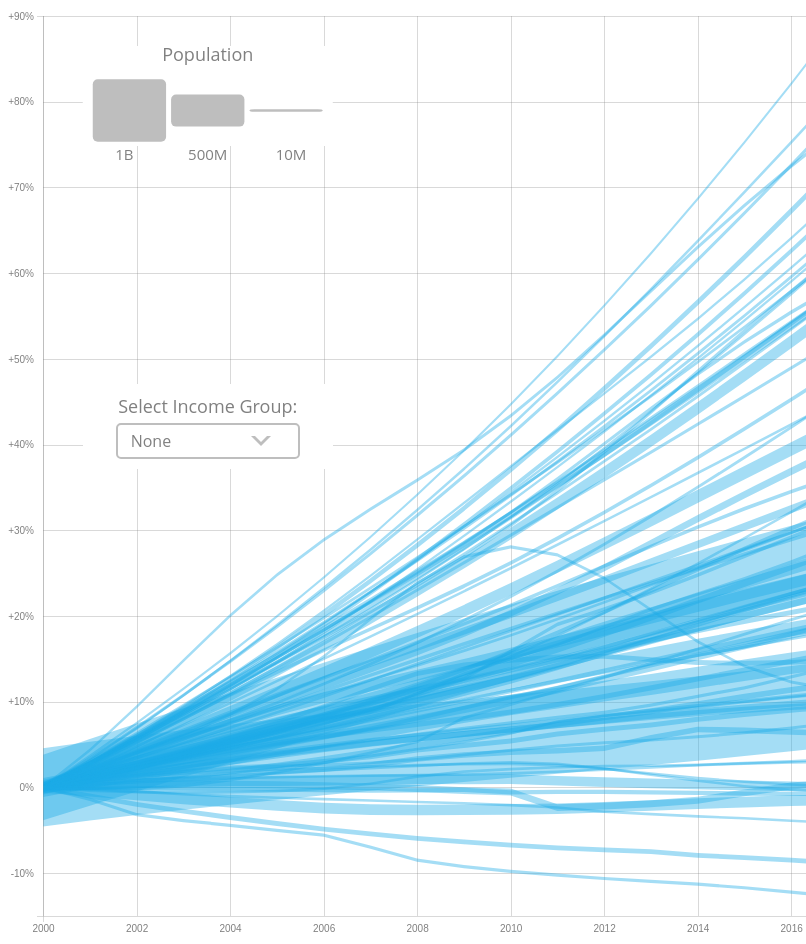
D3 v5 page, settled after 480 driven frames (8 s of simulated time); the page loaded 2 data file(s).


// ── scripts/labeler.js
(function () {
    d3.labeler = function () {
        var labeler = {}, w, h, lab = [], anc = [];

        var max_move = 5.0,
            max_angle = 0.5,
            acc = 0,
            rej = 0;

        //weight
        var weight_label = 30.0,
            weight_label_anc = 30.0,
            weight_len = 0.2;

        energy = function (index) {
            var m = lab.length,
                ener = 0,
                dx = lab[index].x - anc[index].x, //x dist between point and label
                dy = anc[index].y - lab[index].y, //y dist between point and label
                dist = Math.sqrt(dx * dx + dy * dy);

            // penalty for length of leader line
            if (dist > 0) ener += dist * weight_len;

            var x21 = lab[index].x,
                y21 = lab[index].y - lab[index].height + 2.0,
                x22 = lab[index].x + lab[index].width,
                y22 = lab[index].y + 2.0;
            var x11, x12, y11, y12, x_overlap, y_overlap, overlap_area;
            for (var i = 0; i < m; i++) {
                if (i != index) {
                    //label-label overlap
                    //positions of 4 corners of rect bounding the text
                    x11 = lab[i].x,
                    y11 = lab[i].y - lab[i].height + 2.0,
                    x12 = lab[i].x + lab[i].width,
                    y12 = lab[i].y + 2.0;
                    x_overlap = Math.max(0, Math.min(x12, x22) - Math.max(x11, x21));
                    y_overlap = Math.max(0, Math.min(y12, y22) - Math.max(y11, y21));
                    overlap_area = x_overlap * y_overlap;
                    ener += (overlap_area * weight_label);
                }
                //label point overlap
                x11 = anc[i].x - anc[i].r; //x start point
                y11 = anc[i].y - anc[i].r; //y start point
                x12 = anc[i].x + anc[i].r; //x end point
                y12 = anc[i].y + anc[i].r; //y end point
                x_overlap = Math.max(0, Math.min(x12, x22) - Math.max(x11, x21));
                y_overlap = Math.max(0, Math.min(y12, y22) - Math.max(y11, y21));
                overlap_area = x_overlap * y_overlap;
                ener += (overlap_area * weight_label_anc);
            }
            return ener;
        };
    
        mcmove = function (currTemp) {
            var i = Math.floor(Math.random() * lab.length);

            //save old location of label
            var x_old = lab[i].x;
            var y_old = lab[i].y;

            //old energy
            var old_energy = energy(i);

            //move to a new position
            lab[i].x += (Math.random() - 0.5) * max_move;
            lab[i].y += (Math.random() - 0.5) * max_move;

            if (lab[i].x > w) { lab[i].x = x_old; }
            if (lab[i].x < 0) { lab[i].x = x_old; }
            if (lab[i].y > h) { lab[i].y = y_old; }
            if (lab[i].y < 0) { lab[i].y = y_old; }

            //new energy
            var new_energy = energy(i);
            //change in energy
            var delta_energy = new_energy - old_energy;

            if (Math.random() < Math.exp(-delta_energy / currTemp)) {
                // acc += 1;
                // do nothing, label already at new pos
            } else {
                //go back to the old pos
                lab[i].x = x_old;
                lab[i].y = y_old;
                rej += 1;
            }
        }

        coolingTemp = function (currTemp, initialTemp, nsweeps) {
            return (currTemp - (initialTemp / nsweeps));
        }
        labeler.start = function (nsweeps) {
            //starts simulated annealing
            var m = lab.length,
                currTemp = 1.0,
                initialTemp = 1.0;
            for (var i = 0; i < nsweeps; i++) {
                for (var j = 0; j < m; j++) {
                    mcmove(currTemp);
                }
                currTemp = coolingTemp(currTemp, initialTemp, nsweeps);
            }
        };
        labeler.width = function (x) {
            w = x;
            return labeler;
        };
        labeler.height = function (x) {
            h = x;
            return labeler;
        };
        labeler.label = function (x) {
            lab = x;
            return labeler;
        };
        labeler.anchor = function (x) {
            anc = x;
            return labeler;
        };
        return labeler;
    };
})();(function () {
    d3.labeler = function () {
        var labeler = {}, w, h, lab = [], anc = [];

        var max_move = 5.0,
            max_angle = 0.5,
            acc = 0,
            rej = 0;

        //weight
        var weight_label = 30.0,
            weight_label_anc = 30.0,
            weight_len = 0.2;

        energy = function (index) {
            var m = lab.length,
                ener = 0,
                dx = lab[index].x - anc[index].x, //x dist between point and label
                dy = anc[index].y - lab[index].y, //y dist between point and label
                dist = Math.sqrt(dx * dx + dy * dy);

            // penalty for length of leader line
            if (dist > 0) ener += dist * weight_len;

            var x21 = lab[index].x,
                y21 = lab[index].y - lab[index].height + 2.0,
                x22 = lab[index].x + lab[index].width,
                y22 = lab[index].y + 2.0;
            var x11, x12, y11, y12, x_overlap, y_overlap, overlap_area;
            for (var i = 0; i < m; i++) {
                if (i != index) {
                    //label-label overlap
                    //positions of 4 corners of rect bounding the text
                    x11 = lab[i].x,
                    y11 = lab[i].y - lab[i].height + 2.0,
                    x12 = lab[i].x + lab[i].width,
                    y12 = lab[i].y + 2.0;
                    x_overlap = Math.max(0, Math.min(x12, x22) - Math.max(x11, x21));
                    y_overlap = Math.max(0, Math.min(y12, y22) - Math.max(y11, y21));
                    overlap_area = x_overlap * y_overlap;
                    ener += (overlap_area * weight_label);
                }
                //label point overlap
                x11 = anc[i].x - anc[i].r; //x start point
                y11 = anc[i].y - anc[i].r; //y start point
                x12 = anc[i].x + anc[i].r; //x end point
                y12 = anc[i].y + anc[i].r; //y end point
                x_overlap = Math.max(0, Math.min(x12, x22) - Math.max(x11, x21));
                y_overlap = Math.max(0, Math.min(y12, y22) - Math.max(y11, y21));
                overlap_area = x_overlap * y_overlap;
                ener += (overlap_area * weight_label_anc);
            }
            return ener;
        };
    
        mcmove = function (currTemp) {
            var i = Math.floor(Math.random() * lab.length);

            //save old location of label
            var x_old = lab[i].x;
            var y_old = lab[i].y;

            //old energy
            var old_energy = energy(i);

            //move to a new position
            lab[i].x += (Math.random() - 0.5) * max_move;
            lab[i].y += (Math.random() - 0.5) * max_move;

            if (lab[i].x > w) { lab[i].x = x_old; }
            if (lab[i].x < 0) { lab[i].x = x_old; }
            if (lab[i].y > h) { lab[i].y = y_old; }
            if (lab[i].y < 0) { lab[i].y = y_old; }

            //new energy
            var new_energy = energy(i);
            //change in energy
            var delta_energy = new_energy - old_energy;

            if (Math.random() < Math.exp(-delta_energy / currTemp)) {
                // acc += 1;
                // do nothing, label already at new pos
            } else {
                //go back to the old pos
                lab[i].x = x_old;
                lab[i].y = y_old;
                rej += 1;
            }
        }

        coolingTemp = function (currTemp, initialTemp, nsweeps) {
            return (currTemp - (initialTemp / nsweeps));
        }
        labeler.start = function (nsweeps) {
            //starts simulated annealing
            var m = lab.length,
                currTemp = 1.0,
                initialTemp = 1.0;
            for (var i = 0; i < nsweeps; i++) {
                for (var j = 0; j < m; j++) {
                    mcmove(currTemp);
                }
                currTemp = coolingTemp(currTemp, initialTemp, nsweeps);
            }
        };
        labeler.width = function (x) {
            w = x;
            return labeler;
        };
        labeler.height = function (x) {
            h = x;
            return labeler;
        };
        labeler.label = function (x) {
            lab = x;
            return labeler;
        };
        labeler.anchor = function (x) {
            anc = x;
            return labeler;
        };
        return labeler;
    };
})();
// ── scripts/world_pop.js
// worl_pop.js

"use strict";

// helper functions
var parseDate = d3.timeParse("%Y");

function findMinMax(arr, key) {
	// find minimum and maximum value in array
	let min = arr[0][key], max = arr[0][key];

	for (let i = 1, len=arr.length; i < len; i++) {
		let v = arr[i][key];
		min = (v < min) ? v : min;
		max = (v > max) ? v : max;
	}
	return [min, max];
}

function convertString(string) {
	// convert string to be usable as ID/class
	return string.replace(/[^a-zA-Z]/g, "");
}

// country metadata
var metaData = {"country": {"region": "", "income": "", "lastPopulation": ""},}

// svg sizing
var margin = {top: 30, right: 250, bottom: 30, left: 35},
	width = 1080 - margin.left - margin.right,
	height = 960 - margin.top - margin.bottom;

// styling
var areaFill = "#1DABE6",
	areaFillHighlighted = "#005084",
	areaFillSelectHighlighted = "#007CB4",
	axisColor = "#BEBEBE";

// axis data
var xTicks = [parseDate(2000), parseDate(2002), parseDate(2004), parseDate(2006),
		parseDate(2008), parseDate(2010), parseDate(2012), parseDate(2014),
		parseDate(2016), parseDate(2017)];
var yTickLabels = ["-10%", "0%", "+10%", "+20%", "+30%", "+40%", "+50%",
	"+60%", "+70%", "+80%", "+90%"];

// legend data
var legendData = [
	{label: "1B", heightPerc: 0.07277341022216513},
	{label: "500M", heightPerc: 0.037541859894346594},
	{label: "10M", heightPerc: 0.003014940573084428}
];

var legendWidth = 250,
	legendHeight = 100;

// label displacement
var labelDis = 40; // distance between line end and label			

// append the svg obgect to the body of the page
var svg = d3.select(".graph-container").append("svg")
	.attr("width", width + margin.left + margin.right)
	.attr("height", height + margin.top + margin.bottom)
	.append("g")
	.attr("transform", "translate(" + margin.left + "," + margin.top + ")");

// import data and populate svg
Promise.all([
	d3.csv("pop_total.csv"),
	d3.csv("metadata.csv"),
]).then(function(files) {

	// assign filesselect-position-div
	var data = files[0],
		metaData = files[1];

	// get column headers
	var countries = d3.keys(data[0]);
	countries.shift();

	// remove all entries with _ (denoting upper/lower limits)
	for (var i = countries.length - 1; i >= 0; i--) {
			if (countries[i].indexOf("_") > -1)  { 
				countries.splice(i, 1);  
			} 
	};
	
	// format data
	data.forEach(function(d) {
		d['Year'] = parseDate(d['Year']);

		countries.forEach(function(c) {
			d[c] = parseFloat(d[c])
		})
	});

	// get min/max percentage changes
	var minMaxChanges = [];

	countries.forEach(function(c) {
		var lims = findMinMax(data, c)
		minMaxChanges.push(lims)
	})

	var maxChange = Math.max(...[].concat(...minMaxChanges));
	var minChange = Math.min(...[].concat(...minMaxChanges));

	// set data ranges and scales
		var xscale = d3.scaleTime()
			.domain(d3.extent(data, function(d) { return d['Year']; })) 
		.range([0, width]);

	var yscale = d3.scaleLinear()
		.domain([-0.15, 0.9])
		.range([height, 0]);
	
	// add gridlines to graph
	svg.append("g")
		.attr("class", "grid x-grid")
		.attr("transform", "translate(0," + height + ")")
		.call(d3.axisBottom(xscale)
			.tickValues(xTicks)
			.tickSize(-height)
			.tickFormat("")
	);

	svg.append("g")
		.attr("class", "grid y-grid")
		.call(d3.axisLeft(yscale)
			.tickSize(-width)
			.tickFormat("")
	);

	// get unique metadata values
	var incomeGroups = metaData.map(x => x.IncomeGroup)
		.filter((value, index, self) => self.indexOf(value) === index);

	// add foreign object container
	var foreignObject = svg.append('foreignObject')
		.attr("width", 250)
		.attr("height", 200)
		.attr("x", width/20)
		.attr("y", 3.5 * legendHeight)
		.attr("overflow", "visible")

	// selector container
	var selectContainer = foreignObject.append("xhtml:div")
		.attr("class", "select-container");

	// selector description
	selectContainer.append("xhtml:p")
		.html("Select Income Group:")
		.attr("class", "select-description");

	// selector
	var selectDiv = selectContainer.append("xhtml:div")
		.attr("class", "select-position-div")
			.append("xhtml:div")
			.attr("class", "select-div");

	selectDiv.append("xhtml:span")
		.attr("class", "arr");

	selectDiv.append("xhtml:select")
		.attr("id", "selectIncomeButton");

	// selector background
	selectContainer.append("rect")
		.attr("fill", "white")
		.attr("width", legendWidth)
		.attr("height", legendHeight);

	// add all income groups selection
	d3.select("#selectIncomeButton")
		.append("option")
			.attr("class", "income-option")
			.text("None")
			.attr("value", "None");

	// add income group options to dropdown
	d3.select("#selectIncomeButton")
		.selectAll()
		.data(incomeGroups)
		.enter()
			.append("option")
			.attr("class", "income-option")
				.text(function (d) { return d.replace(' income',''); }) // text shown in dropdown
				.attr("value", function (d) { return d; }) // value returned by selection

	for (var i = 0; i < countries.length; i++) {
		
		// replace special characters in country name for id usage
		var countryID = convertString(countries[i]);

		// find income group & region
		var incomeGroup = convertString(metaData.find(x => x.Country === countries[i]).IncomeGroup),
			region = convertString(metaData.find(x => x.Country === countries[i]).Region);

		// group that holds country components
		var countryGroup = svg.append("g")
			.attr("class", "country-group " + incomeGroup)
			.attr("id", countryID)
			.attr("data-country", countries[i]);

		// plot lower and upper limit line for each country
		var lineMid = d3.line()
			.x(function(d) { return xscale(d['Year']); })
			.y(function(d) { return yscale(d[countries[i]]); });

		var lineLow = d3.line()
			.x(function(d) { return xscale(d['Year']); })
			.y(function(d) { return yscale(d[countries[i] + '_low']); });

		var lineUp = d3.line()
			.x(function(d) { return xscale(d['Year']); })
			.y(function(d) { return yscale(d[countries[i] + '_up']); });

		countryGroup.append("path")
			.datum(data)
			.attr("class", "line")
			.attr("id", countryID + "_mid")
			.attr("d", lineMid);

		countryGroup.append("path")
			.datum(data)
			.attr("class", "line")
			.attr("id", countryID + "_low")
			.attr("d", lineLow);

		countryGroup.append("path")
			.datum(data)
			.attr("class", "line")
			.attr("id", countryID + "_up")
			.attr("d", lineUp);

		// fill area between lines
		var area = d3.area()
			.x(function(d) { return xscale(d['Year']); })
			.y0(function(d) { return yscale(d[countries[i] + '_low']); })
			.y1(function(d) { return yscale(d[countries[i] + '_up']); });

		countryGroup.append("path")
			.datum(data)
			.attr("class", "area " + incomeGroup)
			.attr("d", area)
			.attr("id", countryID + "_area")
			.attr("fill", areaFill)
			.attr("opacity", 0.4)
			.on("mouseover", mouseOver)
			.on("mouseout", mouseOut);
		};

	// add x- and y-axis
	svg.append("g")
		.attr("transform", "translate(0, " + height + ")")
		.attr("class", "axis")
		.call(d3.axisBottom()
			.scale(xscale)
			.tickValues(xTicks));

	 svg.append("g")
	 	.attr("class", "axis")
		.call(d3.axisLeft()
			.scale(yscale)
			.tickFormat(function(d, i) {return yTickLabels[i]}));

	// add legend
	var legend = svg.append('g')
		.attr("class", "legend")
		.attr("transform", "translate(" + width/20
			 + "," + margin.top +")")
		.attr("height", legendHeight)
		.attr("width", legendWidth)
		.selectAll("g")
		.enter();

	// legend background
	svg.select(".legend")
		.append("rect")
		.attr("fill", "white")
		.attr("width", legendWidth)
		.attr("height", legendHeight);

	// legend title
	svg.select(".legend")
		.append("text")
		.attr("class", "legend-title")
		.text("Population")
		.attr("x", legendWidth/2)
		.attr("y", 0);

	// population height rectangles
	for (var i = 0; i < legendData.length; i++) {
		var heightPerc = legendData[i].heightPerc;
		var heightPx = yscale(0) - yscale(heightPerc);
		legendData[i].heightPx = heightPx;
		console.log(heightPx);
	}

	// add rects to legend
	var legendRects = svg.select(".legend")
		.selectAll("g")
		.attr("class", "legend-rect-group")
		.data(legendData)
		.enter()
		.append("g");

	var rectWidth = (legendWidth - 2*10 - 2*5)/3;

	legendRects.append("rect")
			.attr("class", "legend-rect")
			.attr("x", function(d, i) {return 10 + i* (rectWidth + 5)})
			.attr("y", function(d, i) {return legendHeight/3 + (legendData[0].heightPx - d.heightPx)/2})
			.attr("width", rectWidth)
			.attr("height", function(d) { return d.heightPx; });

	// add labels to rects
	legendRects.append("text")
		.text(function(d) {return d.label})
		.attr("class", "legend-rect-label")
		.attr("x", function(d, i) {return i * legendWidth/3 + (legendWidth/3/2)})
		.attr("y", legendHeight/3 + 5 + legendData[0].heightPx)
		.attr("text-anchor", "middle")
		.attr("alignment-baseline", "hanging");


	// highlight selected group
	function highlightGroup(selectedGroup) {

		// label optimizer arrays
		var labelArr = [],
			anchorArr = [];

		// unselect all countries
		d3.selectAll(".area")
			.classed("selected", false)
			.transition().duration(200)
				.attr("opacity", 0.4)
				.attr("fill", areaFill);

		// remove labels
		d3.selectAll(".label")
			.attr("fill", "none")
			.remove();

		// remove leader lines
		d3.selectAll(".leader-line")
			.attr("fill", "none")
			.remove();

		// highlight selected group
		d3.selectAll(".area").filter("." + selectedGroup)
			.classed("selected", true)
			.transition().duration(200)
				.attr("fill", areaFillSelectHighlighted)
				.attr("opacity", 1.0);

		// collect label data & add label elements
		d3.selectAll(".country-group" + "." + selectedGroup)
			.each(function(d) {
				var country = d3.select(this).attr("data-country"),
					countryID = convertString(country),
					xPosLabel = d3.select(this).select("#" + countryID + "_mid").node().getBBox().width + labelDis,
					lineLen = d3.select(this).select("#" + countryID + "_mid").node().getTotalLength(),
					yPosLabel = d3.select(this).select("#" + countryID + "_mid").node().getPointAtLength(lineLen).y;

				labelArr.push({x: xPosLabel, y: yPosLabel, name: country, width: 0.0, height: 0.0, incomeGroup: incomeGroup});
				anchorArr.push({x: xPosLabel, y: yPosLabel,r: 0.0});

				d3.select(this)
					.append("text")
					.attr("class", "label")
			});

		// draw labels
		var labels = d3.selectAll(".label")
			.data(labelArr)
			.attr('text-anchor', 'start')
			.text(function(d) { return d.name; })
			.attr("x", function(d) { return (d.x); })
			.attr("y", function(d) { return (d.y); })
			.attr("alignment-baseline", "middle")
			.attr("fill", "none");

		// get label sizes
		var i = 0;
		labels.each(function() {
			labelArr[i].width = d3.select(this).node().getBBox().width;
			labelArr[i].height = d3.select(this).node().getBBox().height;
			i += 1;
		})

		// optimize label placement
		d3.labeler()
			.label(labelArr)
			.anchor(anchorArr)
			.width(width)
			.height(height)
			.start(3000);

		// redraw labels
		labels
			.attr("x", function(d) { return (d.x); })
			.attr("y", function(d) { return (d.y); })
			.transition().duration(200)
				.attr("fill", "#808080");

		// add leader lines
		var leadLines = [];
		for (var i=0; i < labelArr.length; i++) {
			leadLines.push([{x: labelArr[i].x - 3, y: labelArr[i].y}, {x: anchorArr[i].x - (labelDis), y: anchorArr[i].y}]);
		}

		var leadLine = d3.line()
			.x(function (d) { return d.x; })
			.y(function (d) { return d.y; });

		for (var i=0; i < leadLines.length; i++) {
			svg.append("path")
			.attr("class", "leader-line")
			.datum(leadLines[i])
			.attr("d", leadLine)
			.attr("fill", "#808080")
			.attr("stroke", "#808080");
		}

	};

	// add action to changing selection
	d3.select("#selectIncomeButton")
		.on("change", function(d) {
			// get selected value from dropdown
			var selectedGroup = convertString(d3.select(this).property("value"));
			
			// highlight based on selection
			highlightGroup(selectedGroup);
		});

	// hover functions
	function mouseOver(d) {
		// only act on mouseover if line is not affected by selector
		// and no clone area is displayed
		if (d3.select(this).classed("selected") === false) {
			// highlight area
			d3.select(this)
				.transition().duration(200)
					.attr("fill", areaFillHighlighted)
					.attr("opacity", 1.0);

			// hide labels from income selection
			d3.selectAll(".label")
				.transition().duration(200)
					.attr("fill", "none");

			// hide leader lines
			d3.selectAll(".leader-line")
				.transition().duration(200)
					.attr("fill", "none")
					.attr("stroke", "none");

			// add line label
			var country = d3.select(this.parentNode).attr("data-country"),
				countryID = convertString(country),
				xPosLabel = d3.select("#" + countryID + "_mid").node().getBBox().width + labelDis,
				lineLen = d3.select("#" + countryID + "_mid").node().getTotalLength(),
				yPosLabel = d3.select("#" + countryID + "_mid").node().getPointAtLength(lineLen).y;

			var label = d3.select(this.parentNode)
				.append("text")
				.attr("class", "hover-label")
				.attr("id", countryID + "_label")
				.text(country)
				.attr("x", xPosLabel)
				.attr("y", yPosLabel)
				.attr("alignment-baseline", "middle")
						
			label.transition().duration(200)
				.attr("fill", "#808080");
		}
	}

	function mouseOut(d) {
		// only act on mouseover if line is not affected by selector
		if (d3.select(this).classed("selected") === false) {
			
			// reduce line opacity
			d3.select(this)
				.transition().duration(200)
					.attr("fill", areaFill)
					.attr("opacity", 0.4);

			// remove line label
			var labelID = d3.select(this).attr("id").split("_")[0] + "_label";
				d3.selectAll("#" + labelID)
					.remove();

			// show hidden labels again
			d3.selectAll(".label")
				.transition().duration(200)
					.attr("fill", "#808080");

			// show hidden leader lines again
			d3.selectAll(".leader-line")
				.transition().duration(200)
					.attr("fill", "#808080")
					.attr("stroke", "#808080");
		}
	}
});

### data: pop_total.csv
Year, China, India, United States, Indonesia, Brazil, Pakistan, Nigeria, Bangladesh, Russian Federation, Mexico, Japan, Ethiopia, Philippines, Egypt, Arab Rep., Vietnam, Germany, Congo, Dem. Rep., Iran, Islamic Rep., Turkey, Thailand, France, United Kingdom, Italy
2000, 0.0, 0.0, 0.0, 0.0, 0.0, 0.0, 0.0, 0.0, 0.0, 0.0, 0.0, 0.0, 0.0, 0.0, 0.0, 0.0, 0.0, 0.0, 0.0, 0.0, 0.0, 0.0, 0.0
2001, 0.00729, 0.0175, 0.009947, 0.01402, 0.01405, 0.02222, 0.02543, 0.0192, -0.004233, 0.01325, 0.002412, 0.02938, 0.02146, 0.0189, 0.01064, 0.001684, 0.028, 0.01459, 0.01504, 0.009297, 0.007304, 0.003857, 0.0005618
2002, 0.01406, 0.0349, 0.01936, 0.02821, 0.02775, 0.04426, 0.05161, 0.03815, -0.008803, 0.02591, 0.004746, 0.05951, 0.04309, 0.0384, 0.02081, 0.003369, 0.05861, 0.028, 0.03009, 0.01771, 0.01466, 0.008116, 0.002053
2003, 0.0204, 0.05221, 0.02816, 0.04257, 0.04104, 0.06627, 0.07863, 0.05653, -0.01329, 0.03854, 0.006898, 0.09029, 0.06463, 0.05831, 0.03067, 0.003925, 0.09163, 0.04054, 0.045, 0.02537, 0.02187, 0.01282, 0.006517
2004, 0.02648, 0.0694, 0.03772, 0.05708, 0.05392, 0.08848, 0.1066, 0.07392, -0.01725, 0.05187, 0.007237, 0.1215, 0.08574, 0.07833, 0.04038, 0.003707, 0.1266, 0.0527, 0.05958, 0.03247, 0.02943, 0.0186, 0.01305
2005, 0.03253, 0.08648, 0.04733, 0.07172, 0.06635, 0.1111, 0.1356, 0.09006, -0.021, 0.06638, 0.007332, 0.1531, 0.1062, 0.09831, 0.05011, 0.003137, 0.163, 0.06487, 0.07374, 0.03919, 0.03721, 0.02562, 0.01804
2006, 0.03831, 0.1034, 0.05748, 0.0865, 0.0783, 0.1341, 0.1656, 0.1048, -0.0242, 0.08231, 0.00797, 0.1851, 0.1259, 0.1181, 0.0599, 0.002006, 0.2011, 0.07706, 0.08734, 0.04552, 0.04447, 0.03318, 0.02111
2007, 0.04375, 0.1203, 0.06758, 0.1014, 0.08979, 0.1574, 0.1967, 0.1182, -0.02586, 0.09946, 0.009129, 0.2174, 0.1449, 0.1378, 0.0698, 0.0006674, 0.2409, 0.0892, 0.1005, 0.05142, 0.05095, 0.04126, 0.02628
2008, 0.04911, 0.1368, 0.07773, 0.1164, 0.1009, 0.1814, 0.2288, 0.1309, -0.02629, 0.1174, 0.009618, 0.2502, 0.1636, 0.158, 0.07999, -0.001234, 0.2825, 0.1015, 0.1139, 0.05699, 0.05684, 0.04949, 0.0331
2009, 0.05434, 0.1531, 0.08722, 0.1314, 0.1119, 0.2059, 0.262, 0.1434, -0.026, 0.1355, 0.009492, 0.2837, 0.1824, 0.1797, 0.09067, -0.003761, 0.3257, 0.1143, 0.1281, 0.06232, 0.06229, 0.05746, 0.03781
2010, 0.05945, 0.169, 0.09627, 0.1465, 0.1227, 0.2313, 0.2961, 0.1563, -0.02556, 0.1534, 0.009673, 0.3181, 0.2018, 0.2032, 0.102, -0.005286, 0.3706, 0.1276, 0.1437, 0.06752, 0.06756, 0.06578, 0.04101
2011, 0.06454, 0.1844, 0.1043, 0.1615, 0.1335, 0.2574, 0.3312, 0.1697, -0.0248, 0.1708, 0.007805, 0.3533, 0.2216, 0.2288, 0.114, -0.02356, 0.4171, 0.1415, 0.1608, 0.07262, 0.07273, 0.07414, 0.0428
2012, 0.06973, 0.1994, 0.1124, 0.1765, 0.1442, 0.2843, 0.3673, 0.1835, -0.02316, 0.1879, 0.006197, 0.3894, 0.242, 0.2562, 0.1266, -0.02172, 0.4653, 0.1561, 0.1792, 0.07761, 0.07794, 0.08164, 0.04562
2013, 0.07503, 0.2142, 0.1201, 0.1914, 0.1547, 0.3118, 0.4044, 0.1975, -0.02108, 0.2046, 0.004746, 0.4261, 0.2627, 0.2847, 0.1397, -0.01905, 0.5149, 0.1709, 0.1984, 0.08236, 0.0835, 0.0889, 0.05781
2014, 0.08049, 0.2287, 0.1284, 0.2061, 0.165, 0.3395, 0.4422, 0.2115, -0.01894, 0.2212, 0.003414, 0.4633, 0.2835, 0.3134, 0.1527, -0.01495, 0.566, 0.1857, 0.2181, 0.0867, 0.08871, 0.09714, 0.06756
2015, 0.08599, 0.2431, 0.1367, 0.2204, 0.175, 0.3671, 0.4808, 0.2251, -0.01705, 0.2376, 0.002349, 0.501, 0.3042, 0.3415, 0.1655, -0.006385, 0.6186, 0.2, 0.2377, 0.09053, 0.09326, 0.1059, 0.06653
2016, 0.09189, 0.2575, 0.145, 0.2344, 0.1846, 0.3947, 0.5201, 0.2384, -0.01538, 0.2538, 0.001194, 0.539, 0.3248, 0.3688, 0.1779, 0.001668, 0.6725, 0.2139, 0.2573, 0.0938, 0.09764, 0.1138, 0.06472
2017, 0.09801, 0.2717, 0.1523, 0.2479, 0.194, 0.4223, 0.5601, 0.2515, -0.01432, 0.2698, -0.000451, 0.5774, 0.3452, 0.3955, 0.19, 0.005769, 0.7278, 0.2273, 0.2768, 0.09656, 0.1017, 0.1211, 0.06313

### data: metadata.csv
Region, IncomeGroup, Country
Latin America & Caribbean, High income, Aruba
Europe & Central Asia, High income, Netherlands
Europe & Central Asia, High income, United Kingdom
Europe & Central Asia, High income, Norway
Europe & Central Asia, High income, Faroe Islands
Europe & Central Asia, High income, France
East Asia & Pacific, High income, New Zealand
Europe & Central Asia, High income, Finland
Middle East & North Africa, High income, Oman
Europe & Central Asia, High income, Estonia
Europe & Central Asia, High income, Spain
Latin America & Caribbean, High income, Panama
East Asia & Pacific, High income, Palau
Europe & Central Asia, High income, Poland
Latin America & Caribbean, High income, Puerto Rico
Europe & Central Asia, High income, Denmark
Latin America & Caribbean, High income, St. Kitts and Nevis
Europe & Central Asia, High income, Germany
Europe & Central Asia, High income, Czech Republic
Europe & Central Asia, High income, Cyprus
East Asia & Pacific, High income, New Caledonia
Europe & Central Asia, High income, Gibraltar
East Asia & Pacific, High income, Northern Mariana Islands
Europe & Central Asia, High income, Greece
Middle East & North Africa, High income, Kuwait
Europe & Central Asia, High income, Liechtenstein
Europe & Central Asia, High income, Lithuania
East Asia & Pacific, High income, Japan
Europe & Central Asia, High income, Luxembourg
Europe & Central Asia, High income, Latvia
Europe & Central Asia, High income, Italy
Middle East & North Africa, High income, Israel
Europe & Central Asia, High income, Iceland
Latin America & Caribbean, High income, Cayman Islands
East Asia & Pacific, High income, Macao SAR, China
Europe & Central Asia, High income, Ireland
Europe & Central Asia, High income, Monaco
Europe & Central Asia, High income, Isle of Man
Europe & Central Asia, High income, Hungary
Europe & Central Asia, High income, Croatia
East Asia & Pacific, High income, Hong Kong SAR, China
East Asia & Pacific, High income, Guam
Middle East & North Africa, High income, Malta
Europe & Central Asia, High income, Greenland
Latin America & Caribbean, High income, St. Martin (French part)
Latin America & Caribbean, High income, Curaçao
Europe & Central Asia, High income, Portugal
Middle East & North Africa, High income, Qatar
Latin America & Caribbean, High income, Turks and Caicos Islands
North America, High income, Bermuda
East Asia & Pacific, High income, French Polynesia
Latin America & Caribbean, High income, Bahamas, The
Middle East & North Africa, High income, Bahrain
Latin America & Caribbean, High income, Trinidad and Tobago
Latin America & Caribbean, High income, Uruguay
Europe & Central Asia, High income, Belgium
North America, High income, United States
Europe & Central Asia, High income, Austria
East Asia & Pacific, High income, Australia
Latin America & Caribbean, High income, Antigua and Barbuda
... 157 more rows